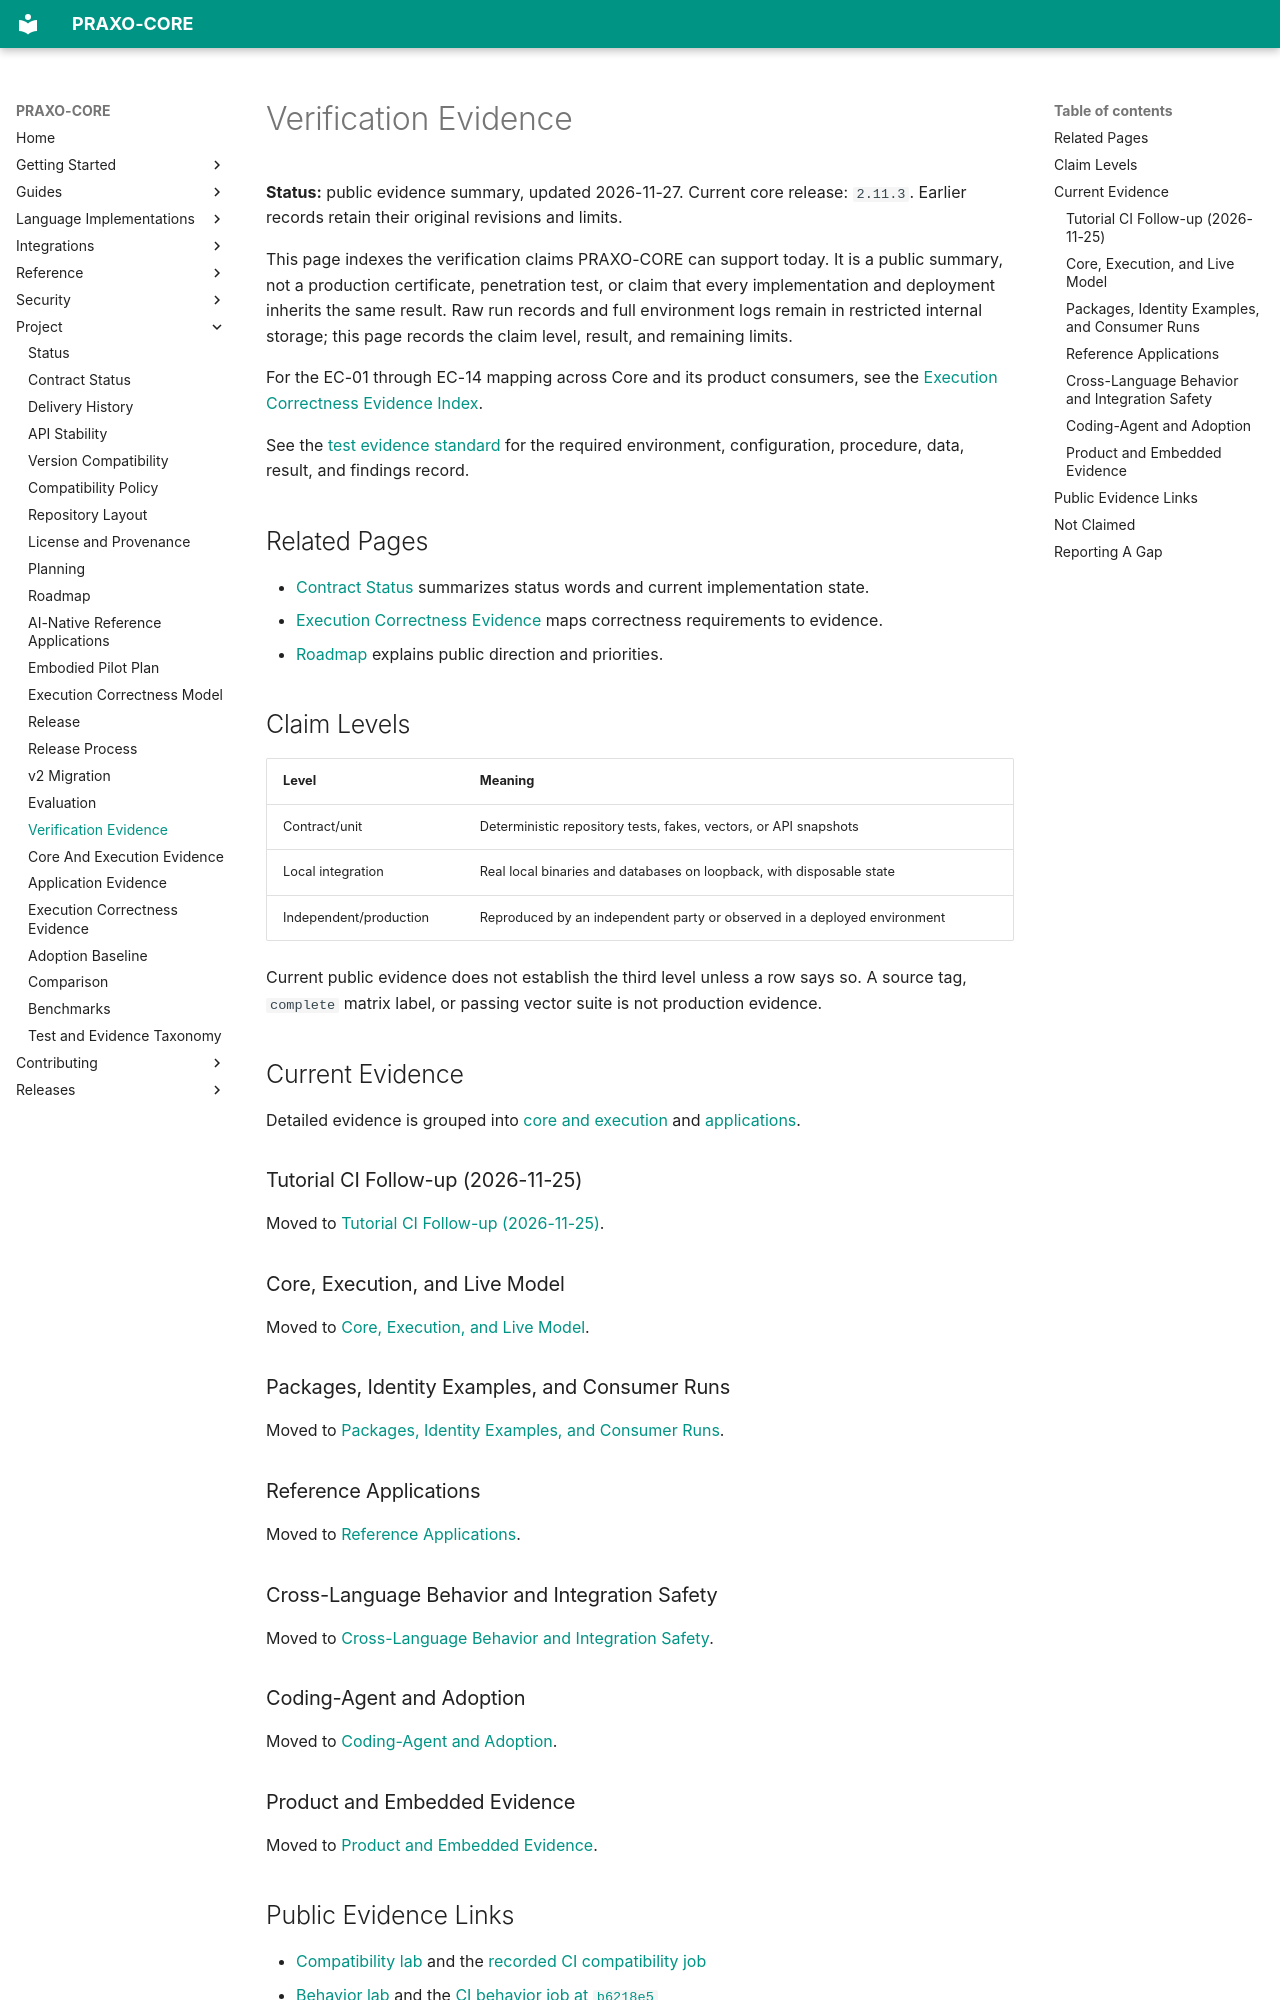

repository: axisvela/praxo-core · page: project/evaluation/verification-evidence/index.html · generator: mkdocs

# Verification Evidence

**Status:** public evidence summary, updated 2026-11-27. Current core release:
`2.11.3`. Earlier records retain
their original revisions and limits.

This page indexes the verification claims PRAXO-CORE can support today. It is a
public summary, not a production certificate, penetration test, or claim that
every implementation and deployment inherits the same result. Raw run records
and full environment logs remain in restricted internal storage; this page
records the claim level, result, and remaining limits.

For the EC-01 through EC-14 mapping across Core and its product consumers, see
the [Execution Correctness Evidence Index](execution-correctness-evidence.md).

See the [test evidence standard](../../contributing/test-evidence.md) for the
required environment, configuration, procedure, data, result, and findings
record.

## Related Pages

- [Contract Status](../status/contract-status.md) summarizes status words and current implementation state.
- [Execution Correctness Evidence](execution-correctness-evidence.md) maps correctness requirements to evidence.
- [Roadmap](../planning/roadmap.md) explains public direction and priorities.

## Claim Levels

| Level | Meaning |
| --- | --- |
| Contract/unit | Deterministic repository tests, fakes, vectors, or API snapshots |
| Local integration | Real local binaries and databases on loopback, with disposable state |
| Independent/production | Reproduced by an independent party or observed in a deployed environment |

Current public evidence does not establish the third level unless a row says so.
A source tag, `complete` matrix label, or passing vector suite is not production
evidence.

## Current Evidence

Detailed evidence is grouped into [core and execution](verification-core-and-execution.md) and [applications](verification-applications.md).

### Tutorial CI Follow-up (2026-11-25) {#tutorial-ci-follow-up-2026-11-25}

Moved to [Tutorial CI Follow-up (2026-11-25)](verification-core-and-execution.md#tutorial-ci-follow-up-2026-11-25).

### Core, Execution, and Live Model {#core-execution-and-live-model}

Moved to [Core, Execution, and Live Model](verification-core-and-execution.md#core-execution-and-live-model).

### Packages, Identity Examples, and Consumer Runs {#packages-identity-examples-and-consumer-runs}

Moved to [Packages, Identity Examples, and Consumer Runs](verification-core-and-execution.md#packages-identity-examples-and-consumer-runs).

### Reference Applications {#reference-applications}

Moved to [Reference Applications](verification-applications.md#reference-applications).

### Cross-Language Behavior and Integration Safety {#cross-language-behavior-and-integration-safety}

Moved to [Cross-Language Behavior and Integration Safety](verification-core-and-execution.md#cross-language-behavior-and-integration-safety).

### Coding-Agent and Adoption {#coding-agent-and-adoption}

Moved to [Coding-Agent and Adoption](verification-applications.md#coding-agent-and-adoption).

### Product and Embedded Evidence {#product-and-embedded-evidence}

Moved to [Product and Embedded Evidence](verification-applications.md#product-and-embedded-evidence).
